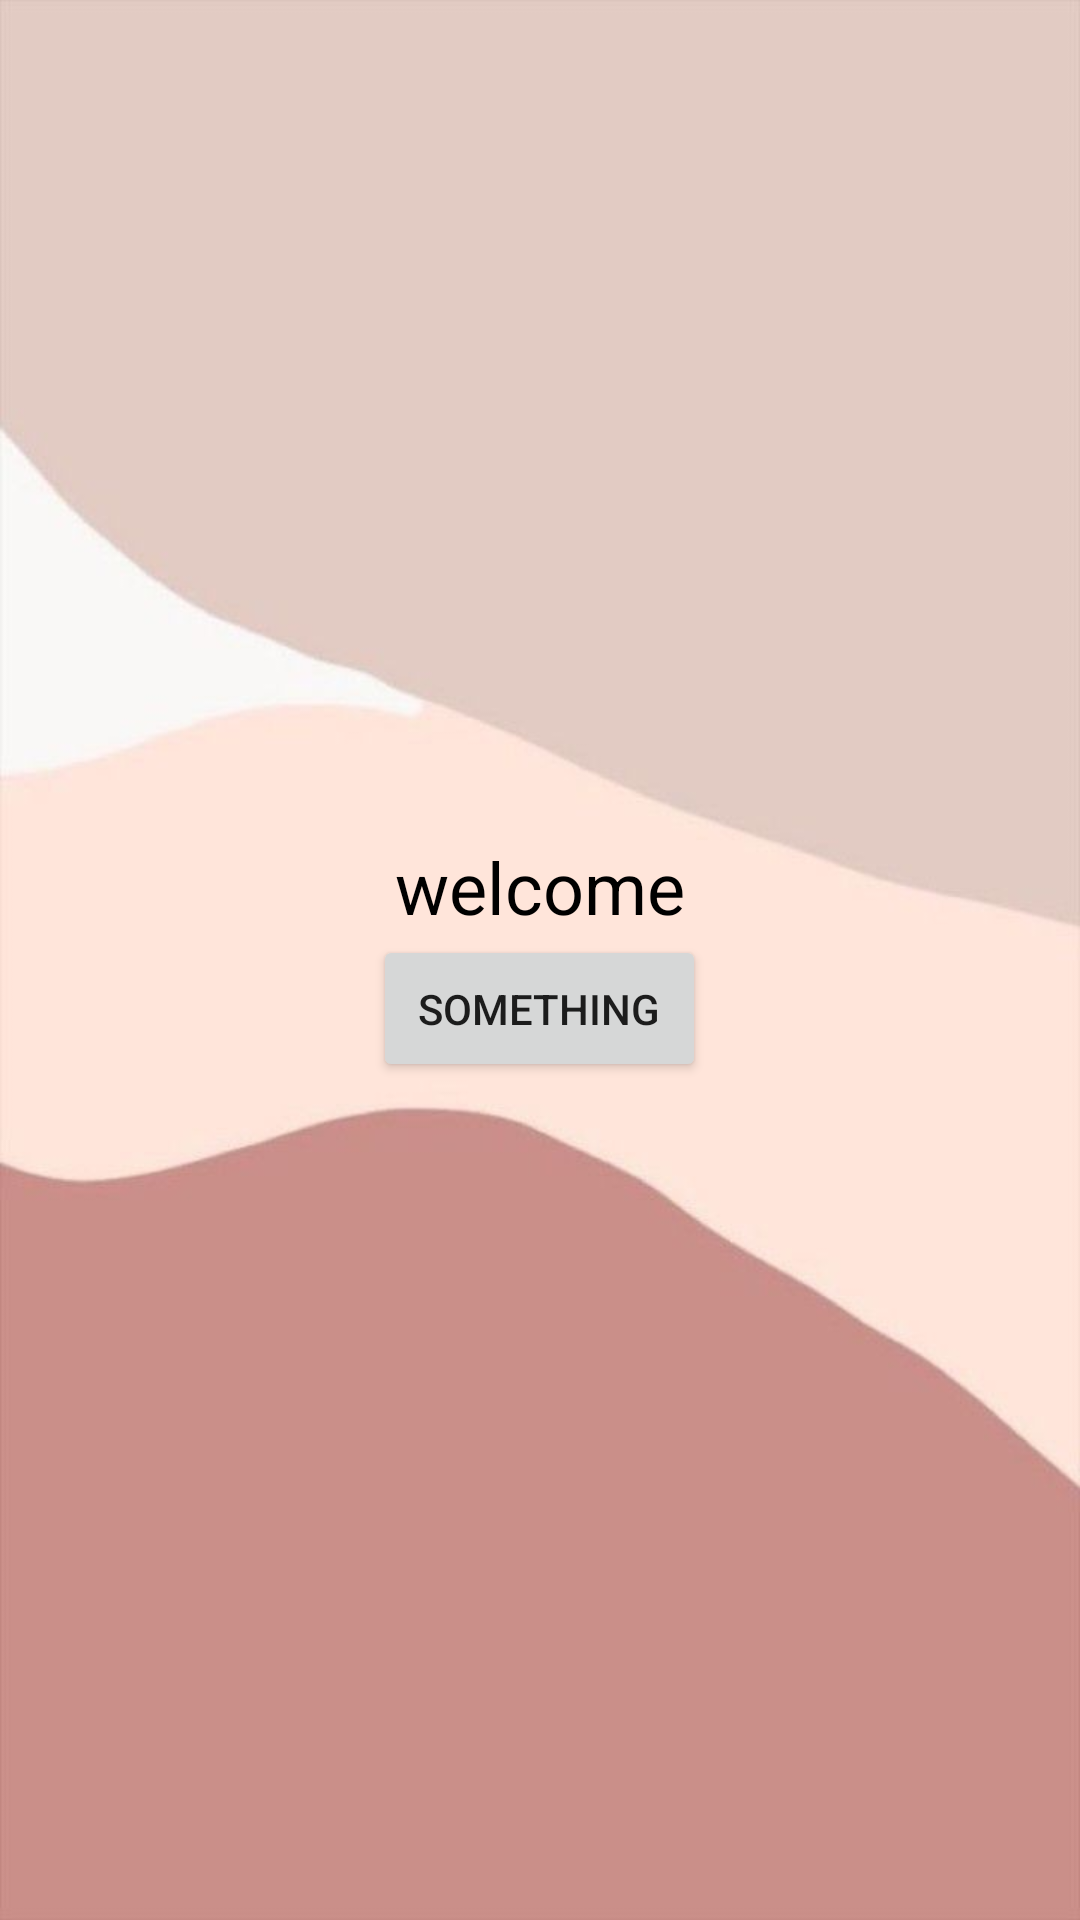

Reconstruct the res/layout file that produces this screen, plus the resources it refers to.
<!-- AndroidManifest.xml: application theme Theme.Maisalin -->
<!-- res/layout/activity_welcome.xml -->
<?xml version="1.0" encoding="utf-8"?>
<LinearLayout xmlns:android="http://schemas.android.com/apk/res/android"
    xmlns:app="http://schemas.android.com/apk/res-auto"
    xmlns:tools="http://schemas.android.com/tools"
    android:layout_width="match_parent"
    android:layout_height="match_parent"
    android:background="@drawable/img"
    android:gravity="center"
    android:orientation="vertical"
    tools:context=".WelcomeActivity">


    <TextView
        android:id="@+id/textViewWelcome"
        android:layout_width="wrap_content"
        android:layout_height="wrap_content"
        android:text="welcome"

        android:textColor="@color/black"
        android:textSize="24sp" />

    <Button
        android:id="@+id/buttonBack"
        android:layout_width="wrap_content"
        android:layout_height="wrap_content"
        android:gravity="bottom"
        android:onClick="back"

        android:padding="15dp"
        android:text="something" />


</LinearLayout>
<!-- resources referenced by this layout -->
<resources>
  <!-- drawable img: png bitmap (drawable-v24, 75687 bytes) -->
  <style name="Theme.Maisalin" parent="Theme.MaterialComponents.DayNight.DarkActionBar">
          
          <item name="colorPrimary">@color/purple_500</item>
          <item name="colorPrimaryVariant">@color/purple_700</item>
          <item name="colorOnPrimary">@color/white</item>
          
          <item name="colorSecondary">@color/teal_200</item>
          <item name="colorSecondaryVariant">@color/teal_700</item>
          <item name="colorOnSecondary">@color/black</item>
          
          <item name="android:statusBarColor" tools:targetApi="l">?attr/colorPrimaryVariant</item>
          
      </style>
  <!-- not gathered from this repository: default colours our renderer supplied (Android Studio template values) -->
  <color name="purple_500">#FF6200EE</color>
  <color name="purple_700">#FF3700B3</color>
  <color name="teal_200">#FF03DAC5</color>
  <color name="teal_700">#FF018786</color>
  <color name="black">#FF000000</color>
  <color name="white">#FFFFFFFF</color>
</resources>
